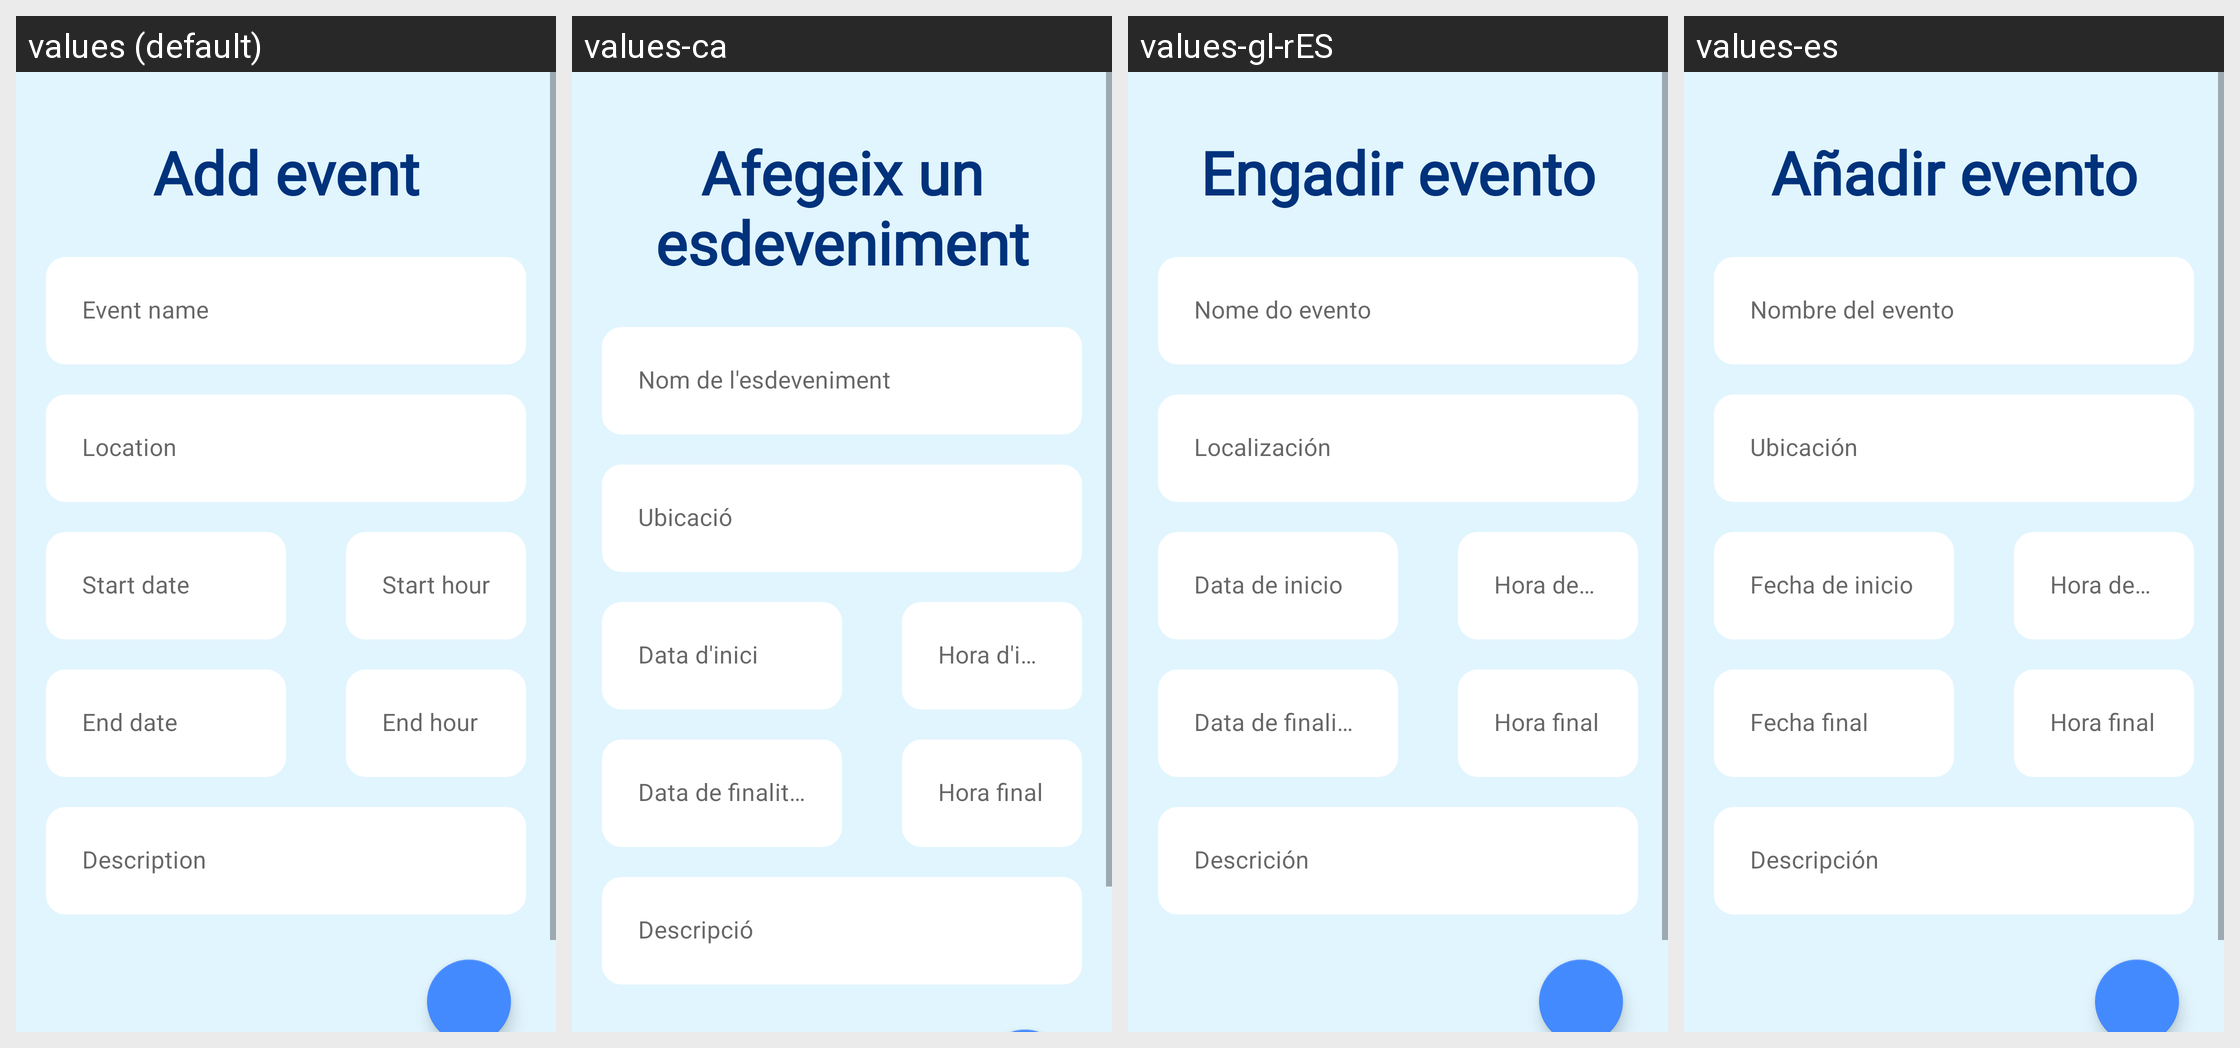

The Android screen above is rendered under several locales of the same app. Produce the string resources it draws, with the default and per-locale values.
Android screen res/layout/fragment_add_event.xml rendered under 4 locales, left to right: values (default), values-ca, values-gl-rES, values-es. Device: Nexus 5 (rendered at 1080×1920; each locale shown at half size, 540×960, under a caption strip naming it); theme Theme.MusicalEvents.
Strings drawn on this screen, with the default value and each locale's value (text and hints the layout hard-codes, and strings that could not be matched under every locale, appear in the picture but are not listed):

add_event
  values: Add event
  values-ca: Afegeix un esdeveniment
  values-gl-rES: Engadir evento
  values-es: Añadir evento

event_name
  values: Event name
  values-ca: Nom de l'esdeveniment
  values-gl-rES: Nome do evento
  values-es: Nombre del evento

event_location
  values: Location
  values-ca: Ubicació
  values-gl-rES: Localización
  values-es: Ubicación

event_startdate
  values: Start date
  values-ca: Data d'inici
  values-gl-rES: Data de inicio
  values-es: Fecha de inicio

event_starthour
  values: Start hour
  values-ca: Hora d'inici
  values-gl-rES: Hora de inicio
  values-es: Hora de inicio

event_enddate
  values: End date
  values-ca: Data de finalització
  values-gl-rES: Data de finalización
  values-es: Fecha final

event_endHour
  values: End hour
  values-ca: Hora final
  values-gl-rES: Hora final
  values-es: Hora final

event_description
  values: Description
  values-ca: Descripció
  values-gl-rES: Descrición
  values-es: Descripción
